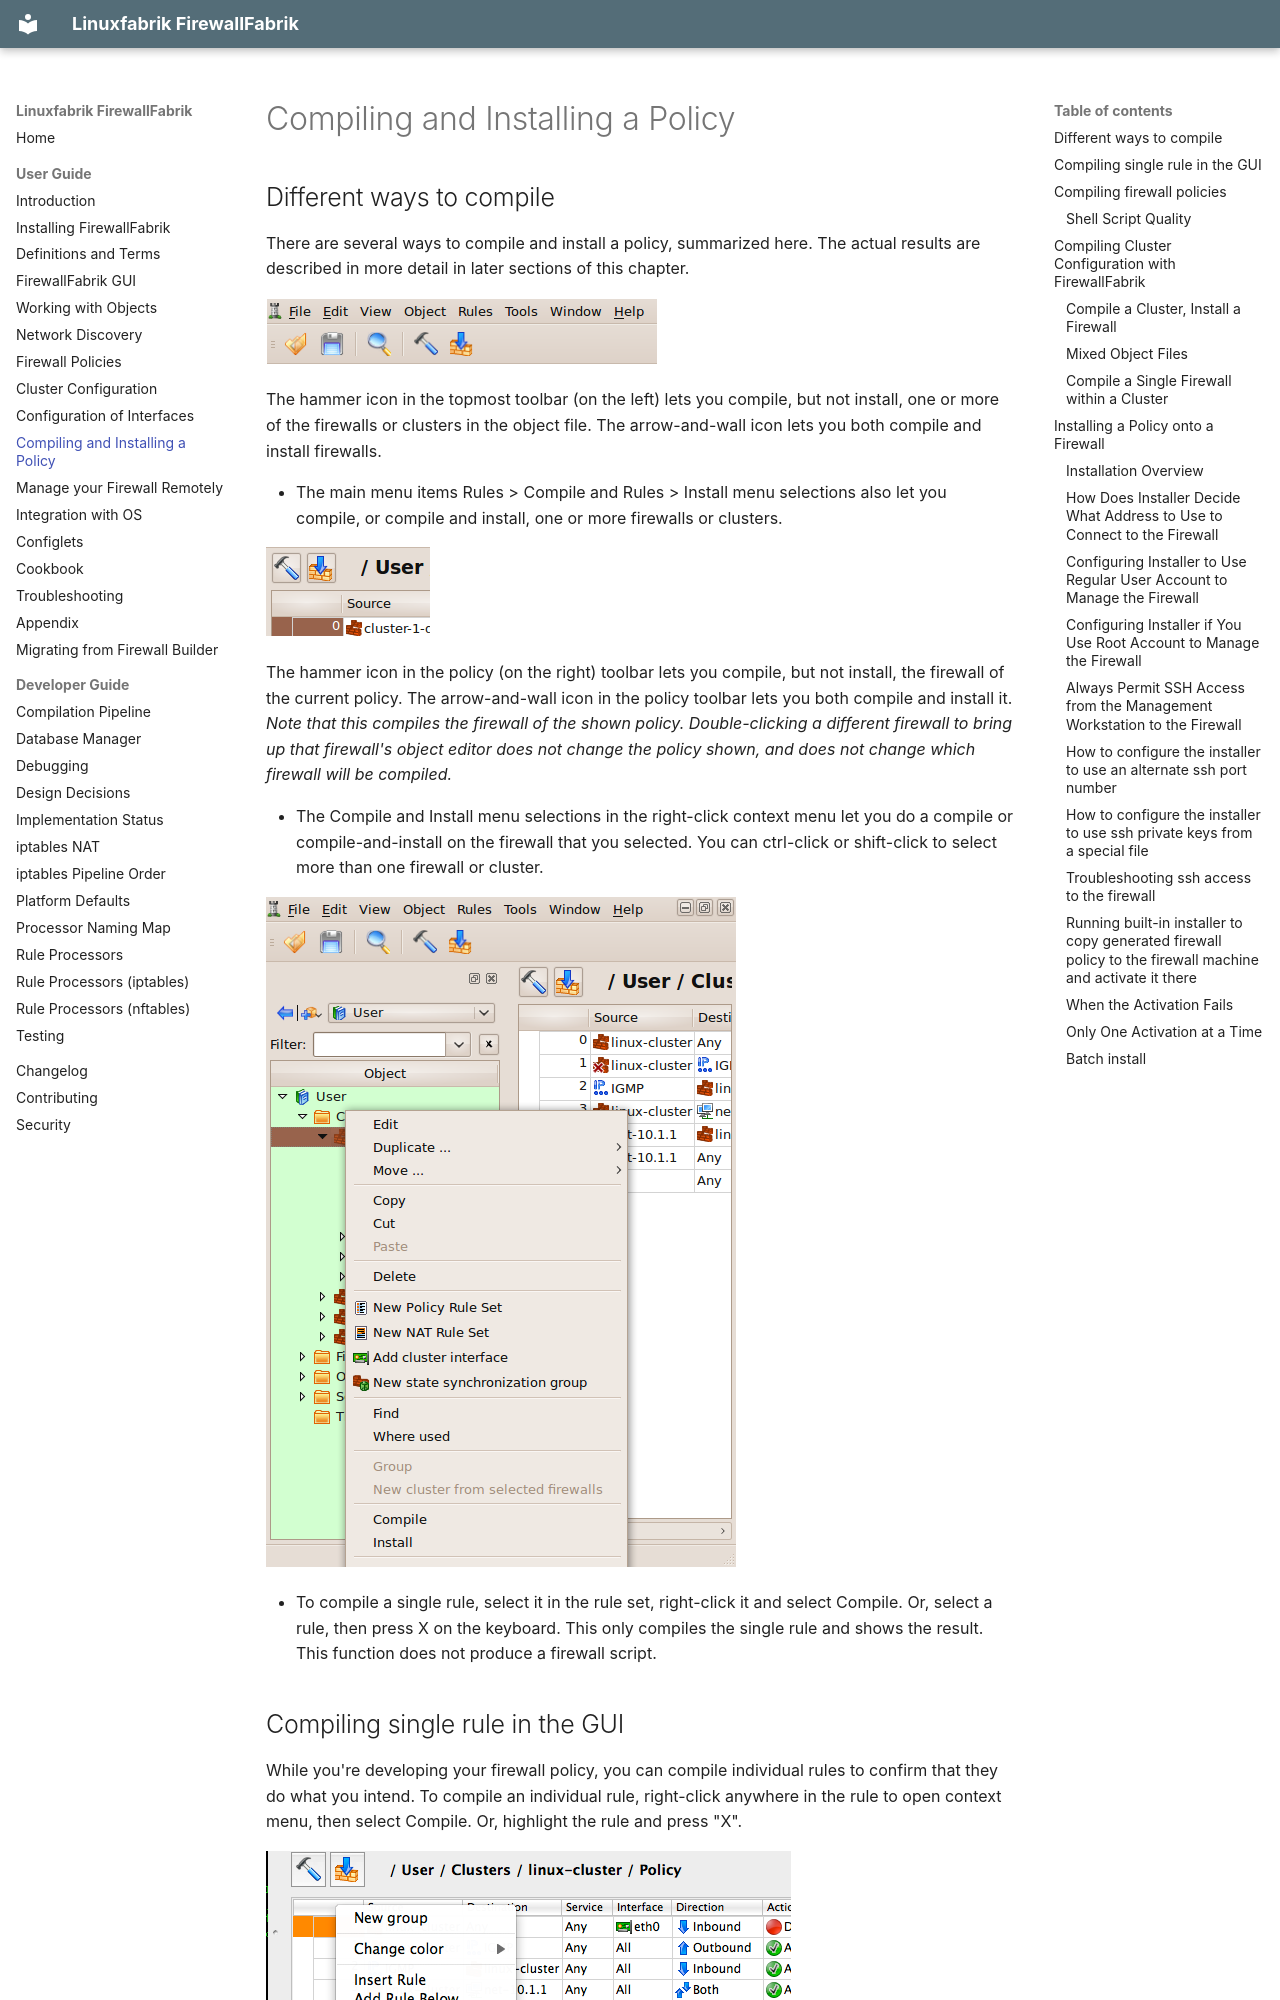

repository: Linuxfabrik/firewallfabrik · page: user-guide/10 - Compiling and Installing a Policy/index.html · generator: mkdocs

# Compiling and Installing a Policy

## Different ways to compile

There are several ways to compile and install a policy, summarized here. The actual results are described in more detail in later sections of this chapter.

![Icons in the main toolbar.](img/compile-main-toolbar-icons.png)

The hammer icon in the topmost toolbar (on the left) lets you compile, but not install, one or more of the firewalls or clusters in the object file. The arrow-and-wall icon lets you both compile and install firewalls.

- The main menu items Rules \> Compile and Rules \> Install menu selections also let you compile, or compile and install, one or more firewalls or clusters.

![Icons in the toolbar specific to the currently opened firewall.](img/compile-policy-toolbar-icons.png)

The hammer icon in the policy (on the right) toolbar lets you compile, but not install, the firewall of the current policy. The arrow-and-wall icon in the policy toolbar lets you both compile and install it. *Note that this compiles the firewall of the shown policy. Double-clicking a different firewall to bring up that firewall's object editor does not change the policy shown, and does not change which firewall will be compiled.*

- The Compile and Install menu selections in the right-click context menu let you do a compile or compile-and-install on the firewall that you selected. You can ctrl-click or shift-click to select more than one firewall or cluster.

![Compile and install options in the context menu that appears when you right-click on a firewall or cluster object in the tree.](img/compile-context-menu-options.png)

- To compile a single rule, select it in the rule set, right-click it and select Compile. Or, select a rule, then press X on the keyboard. This only compiles the single rule and shows the result. This function does not produce a firewall script.

## Compiling single rule in the GUI

While you're developing your firewall policy, you can compile individual rules to confirm that they do what you intend. To compile an individual rule, right-click anywhere in the rule to open context menu, then select Compile. Or, highlight the rule and press "X".

![Compiling a single rule.](img/compile-single-rule.png)

![Generated iptables script for the rule #0 is shown in the GUI.](img/compile-generated-iptables-gui.png)
